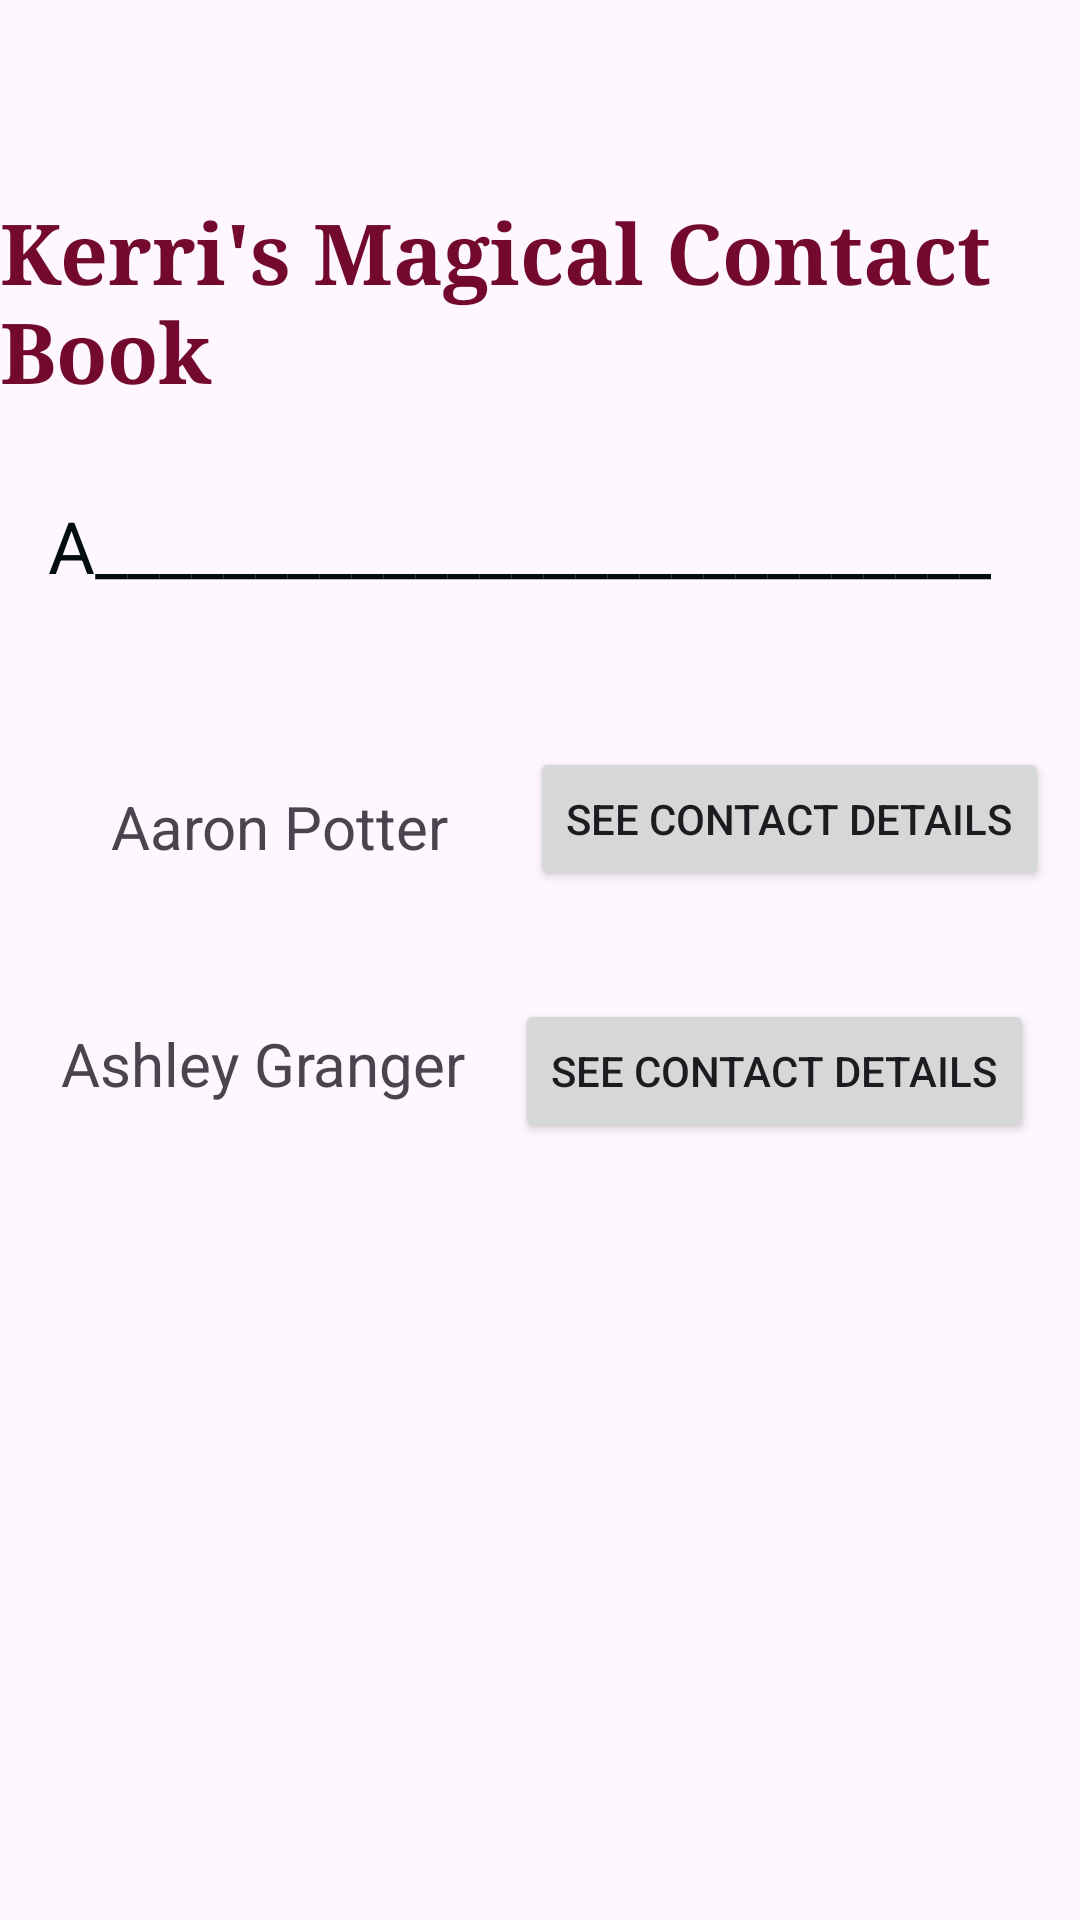

Layout XML and referenced resources for this Android screen:
<!-- AndroidManifest.xml: application theme Theme.KerriKuhnkeContactsAddressBook -->
<!-- res/layout/activity_main.xml -->
<?xml version="1.0" encoding="utf-8"?>
<androidx.constraintlayout.widget.ConstraintLayout xmlns:android="http://schemas.android.com/apk/res/android"
    xmlns:app="http://schemas.android.com/apk/res-auto"
    xmlns:tools="http://schemas.android.com/tools"
    android:layout_width="match_parent"
    android:layout_height="match_parent"
    tools:context=".MainActivity">

    <TextView
        android:id="@+id/textView"
        android:layout_width="wrap_content"
        android:layout_height="wrap_content"
        android:layout_marginTop="65dp"
        android:fontFamily="serif"
        android:text="@string/txt_title"
        android:textAppearance="@style/TextAppearance.AppCompat.Display3"
        android:textColor="#73092D"
        android:textSize="28sp"
        android:textStyle="bold"
        app:layout_constraintEnd_toEndOf="parent"
        app:layout_constraintHorizontal_bias="0.5"
        app:layout_constraintStart_toStartOf="parent"
        app:layout_constraintTop_toTopOf="parent" />

    <TextView
        android:id="@+id/txt_contacts"
        android:layout_width="wrap_content"
        android:layout_height="wrap_content"
        android:layout_marginStart="16dp"
        android:layout_marginBottom="51dp"
        android:text="@string/txt_subtitle"
        android:textColor="#010E0D"
        android:textSize="24sp"
        app:layout_constraintBottom_toTopOf="@+id/btn_HP"
        app:layout_constraintStart_toStartOf="parent" />

    <TextView
        android:id="@+id/txt_HP"
        android:layout_width="wrap_content"
        android:layout_height="wrap_content"
        android:layout_marginStart="37dp"
        android:layout_marginTop="262dp"
        android:text="@string/txt_name1"
        android:textSize="20sp"
        app:layout_constraintStart_toStartOf="parent"
        app:layout_constraintTop_toTopOf="parent" />

    <Button
        android:id="@+id/btn_HP"
        android:layout_width="wrap_content"
        android:layout_height="wrap_content"
        android:layout_marginStart="27dp"
        android:layout_marginBottom="36dp"
        android:text="@string/btn_HP"
        app:layout_constraintBottom_toTopOf="@+id/btn_HG"
        app:layout_constraintStart_toEndOf="@+id/txt_HP" />

    <TextView
        android:id="@+id/txt_HG"
        android:layout_width="wrap_content"
        android:layout_height="wrap_content"
        android:layout_marginStart="5dp"
        android:layout_marginTop="52dp"
        android:layout_marginEnd="1dp"
        android:text="@string/txt_name2"
        android:textSize="20sp"
        app:layout_constraintEnd_toStartOf="@+id/btn_HG"
        app:layout_constraintStart_toStartOf="parent"
        app:layout_constraintTop_toBottomOf="@+id/txt_HP" />

    <Button
        android:id="@+id/btn_HG"
        android:layout_width="wrap_content"
        android:layout_height="wrap_content"
        android:text="@string/btn_HG"
        app:layout_constraintBaseline_toBaselineOf="@+id/txt_HG"
        app:layout_constraintEnd_toEndOf="parent"
        app:layout_constraintStart_toEndOf="@+id/txt_HG" />
</androidx.constraintlayout.widget.ConstraintLayout>
<!-- resources referenced by this layout -->
<resources>
  <string name="btn_HG">See Contact Details</string>
  <string name="btn_HP">See Contact Details</string>
  <string name="txt_name1">Aaron Potter</string>
  <string name="txt_name2">Ashley Granger</string>
  <string name="txt_subtitle">A____________________________</string>
  <string name="txt_title">Kerri\'s Magical Contact Book</string>
  <style name="Theme.KerriKuhnkeContactsAddressBook" parent="Base.Theme.KerriKuhnkeContactsAddressBook" />
  <style name="Base.Theme.KerriKuhnkeContactsAddressBook" parent="Theme.Material3.DayNight.NoActionBar">
          
          
      </style>
</resources>
